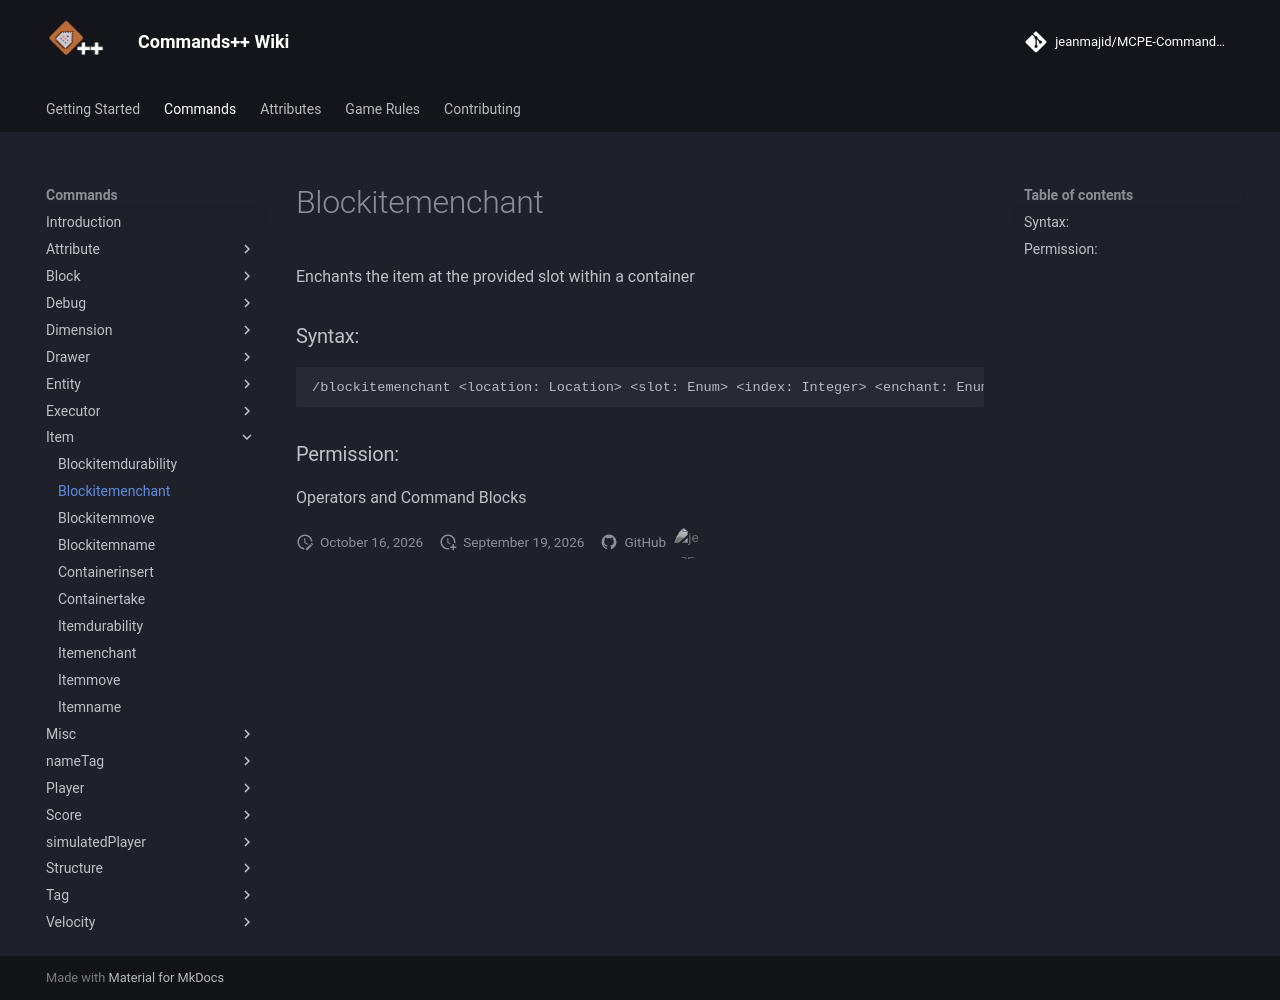

repository: jeanmajid/MCPE-Commands-plus-plus · page: commands/item/blockitemenchant/index.html · generator: mkdocs

<!-- AUTO GENERATED DO NOT TOUCH ANYTHING UNDERNEATH -->

Enchants the item at the provided slot within a container

### Syntax:

```
/blockitemenchant <location: Location> <slot: Enum> <index: Integer> <enchant: Enum> [level: Integer]
```

### Permission:

Operators and Command Blocks

<!-- AUTO GENERATED DO NOT TOUCH ANYTHING ABOVE -->
